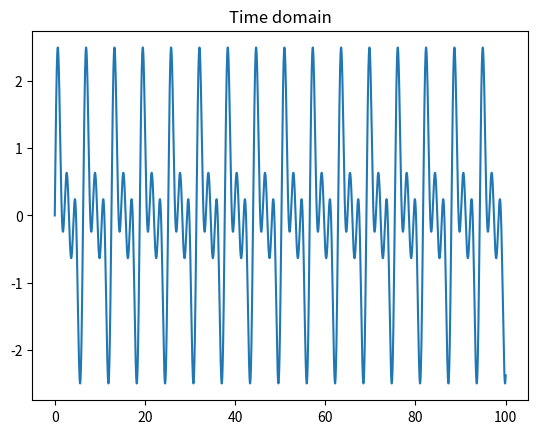
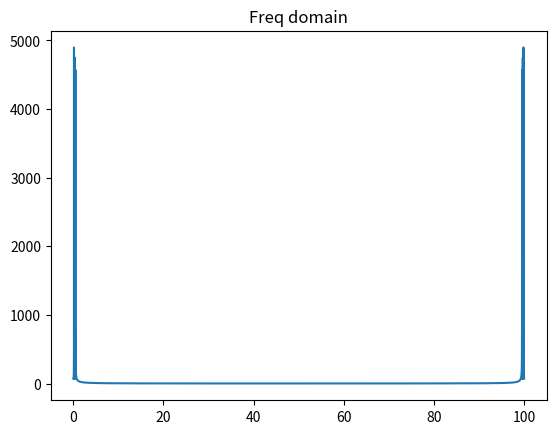

Python code for these plots, in order:
"""
[redacted]
Date: August, 2019
[email redacted]
=========================================================================
"""
import numpy as np
import matplotlib.pyplot as plt


#%%

# Generating the signal
x = np.linspace(0,100,10000)

y = np.sin(x) + np.sin(2*x) + np.sin(3*x)

plt.figure(1)
plt.title('Time domain')
plt.plot(x,y)

# FFT

Y = np.fft.fft(y)

Ymag = np.abs(Y)

plt.figure(2)
plt.title('Freq domain')
plt.plot(x,Ymag)
    

